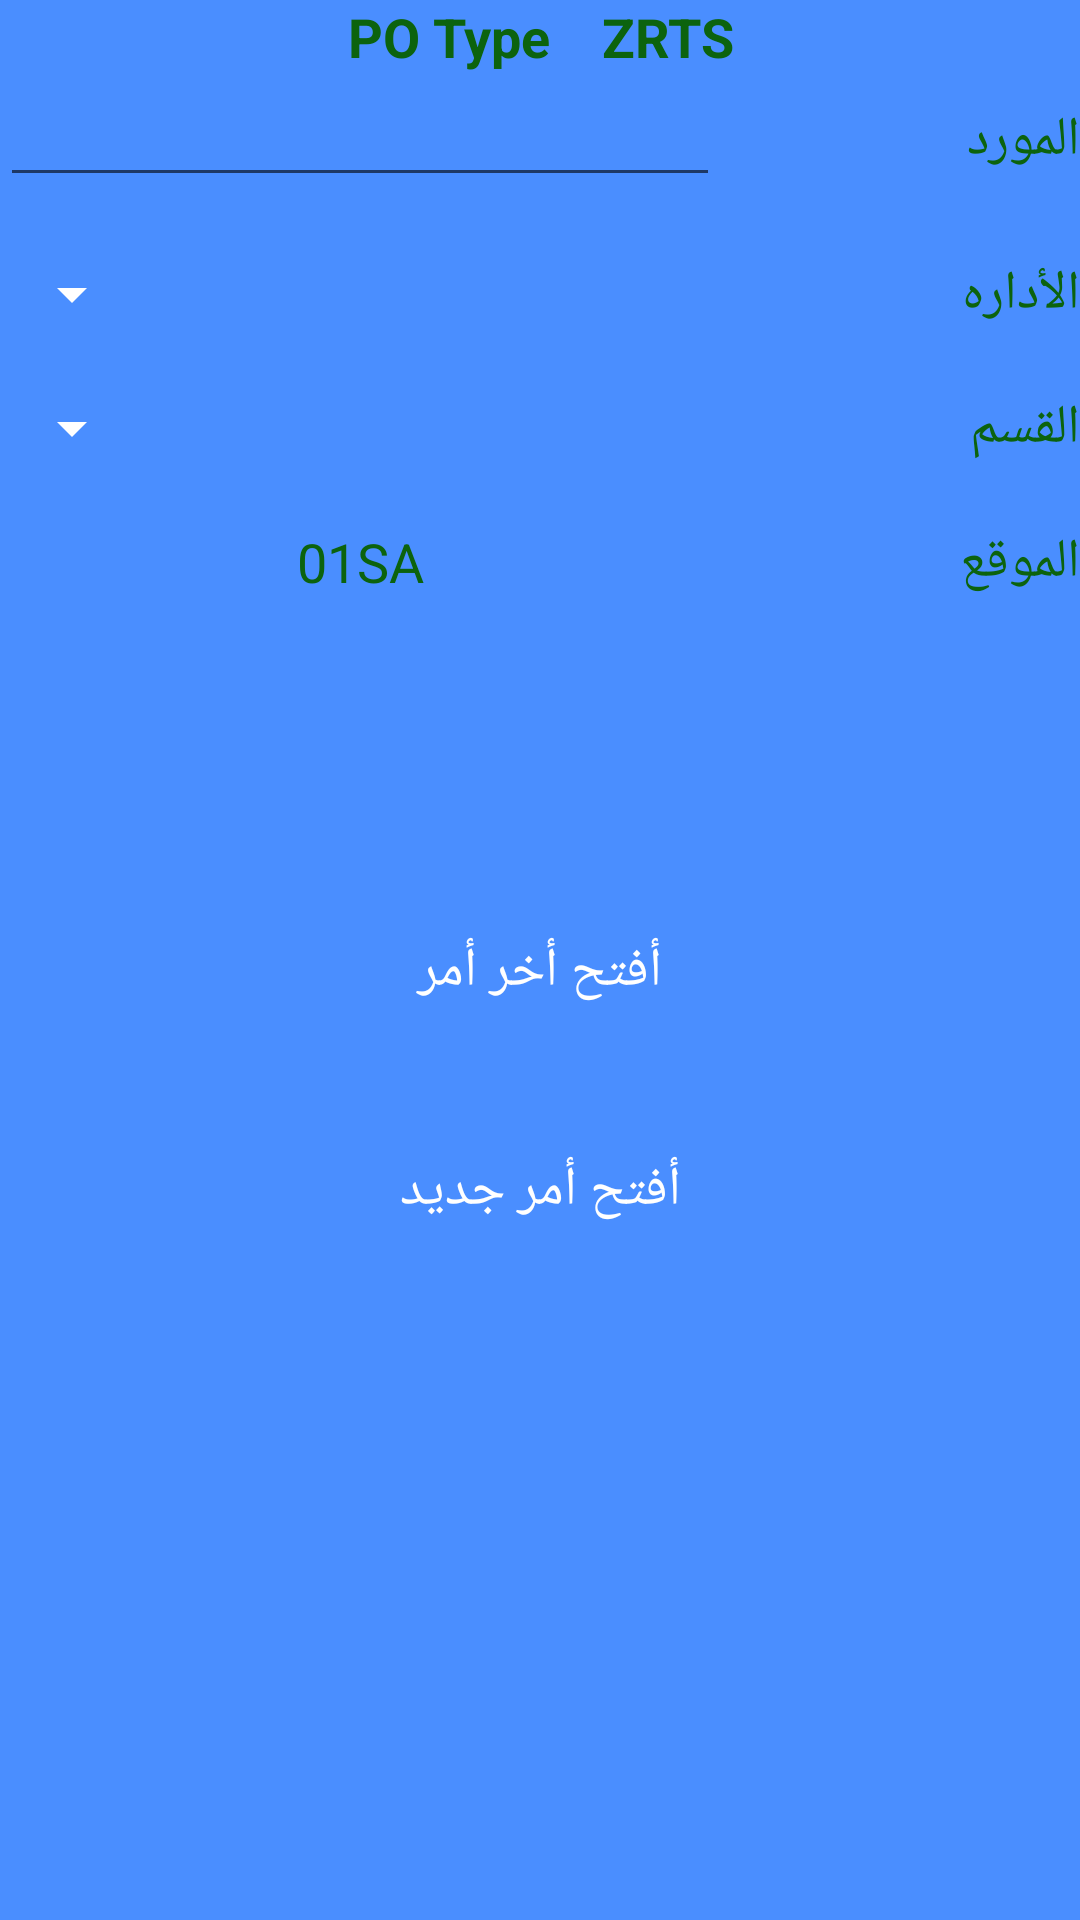

Here is an Android app screen rendered from its layout file. Give the layout XML and the strings, colors and styles it references.
<!-- AndroidManifest.xml: application theme AppTheme -->
<!-- res/layout/activity_main_item_return.xml -->
<?xml version="1.0" encoding="utf-8"?>
<ScrollView xmlns:android="http://schemas.android.com/apk/res/android"
    xmlns:app="http://schemas.android.com/apk/res-auto"
    xmlns:tools="http://schemas.android.com/tools"
    android:layout_width="match_parent"
    android:layout_height="match_parent"
    tools:context=".ItemReturn.MainItemReturnActivity"
    android:layoutDirection="rtl"
    android:background="@color/main_background_color"
    >

    <LinearLayout
        android:layout_width="match_parent"
        android:layout_height="match_parent"
        android:orientation="vertical">

        <TextView
            android:layout_width="match_parent"
            android:layout_height="wrap_content"
            android:text="PO Type    ZRTS"
            android:gravity="center_horizontal"
            android:textStyle="bold"/>
        <LinearLayout
            android:layout_width="match_parent"
            android:layout_height="wrap_content"
            android:orientation="horizontal"
            android:weightSum="3">

            <TextView
                android:layout_width="0dp"
                android:layout_weight="1"
                android:layout_height="wrap_content"
                android:text="المورد"
                />
            <EditText
                android:id="@+id/edt_vendor"
                android:layout_width="0dp"
                android:layout_weight="2"
                android:layout_height="wrap_content"
                android:inputType="number"
                android:textColor="@color/third_white"/>
        </LinearLayout>

        <LinearLayout
            android:layout_width="match_parent"
            android:layout_height="wrap_content"
            android:orientation="horizontal"
            android:layout_marginTop="20dp"
            android:layout_marginBottom="20dp">

            <TextView
                android:layout_width="wrap_content"
                android:layout_height="wrap_content"
                android:text="الأداره"
                android:textSize="@dimen/font_size_for_text_of_app"
                />

            <Spinner
                android:id="@+id/spiner_pur_org"
                android:layout_width="fill_parent"
                android:layout_height="match_parent"
                android:textSize="@dimen/font_size_for_text_of_app"
                android:textDirection="ltr"
                android:textColor="@color/third_white"
                android:backgroundTint="@color/third_white"

                />
        </LinearLayout>

        <LinearLayout
            android:layout_width="match_parent"
            android:layout_height="wrap_content"
            android:orientation="horizontal">

            <TextView
                android:layout_width="wrap_content"
                android:layout_height="wrap_content"
                android:text="القسم"
                android:textSize="@dimen/font_size_for_text_of_app"
                />

            <Spinner
                android:id="@+id/spiner_pur_grp"
                android:layout_width="fill_parent"
                android:layout_height="match_parent"
                android:textDirection="ltr"
                android:textSize="@dimen/font_size_for_text_of_app"
                android:textColor="@color/third_white"
                android:backgroundTint="@color/third_white"
                />

        </LinearLayout>

        <LinearLayout
            android:layout_width="match_parent"
            android:layout_height="wrap_content"
            android:orientation="horizontal"
            android:weightSum="3"
            android:layout_marginTop="20dp">

            <TextView
                android:layout_width="0dp"
                android:layout_weight="1"
                android:layout_height="wrap_content"
                android:text="الموقع"
                />
            <TextView
                android:id="@+id/txt_user_code"
                android:layout_width="0dp"
                android:layout_weight="2"
                android:layout_height="wrap_content"
                android:text="01SA"
                android:gravity="center_horizontal"/>
        </LinearLayout>

        <Button
            android:layout_width="match_parent"
            android:layout_height="wrap_content"
            android:text="أفتح أخر أمر"
            android:onClick="OpenLastOrder"
            android:layout_gravity="center_horizontal"
            android:background="@drawable/logn_btn"
            android:layout_marginTop="100dp"
            android:layout_marginStart="90dp"
            android:layout_marginEnd="90dp"
            android:textColor="@color/third_white"
            android:textSize="@dimen/font_size_for_text_of_app"
            />

        <Button
            android:layout_width="match_parent"
            android:layout_height="wrap_content"
            android:text="أفتح أمر جديد"
            android:onClick="OpenNewOrder"
            android:layout_gravity="center_horizontal"
            android:background="@drawable/logn_btn"
            android:layout_marginTop="25dp"
            android:layout_marginStart="90dp"
            android:layout_marginEnd="90dp"
            android:textColor="@color/third_white"
            android:textSize="@dimen/font_size_for_text_of_app"
            />

    </LinearLayout>
</ScrollView>
<!-- resources referenced by this layout -->
<resources>
  <color name="main_background_color">#4A8EFF</color>
  <color name="third_white">#fff</color>
  <dimen name="font_size_for_text_of_app">18dp</dimen>
  <style name="AppTheme" parent="Theme.AppCompat.Light.DarkActionBar">
          
          <item name="colorPrimary">@color/colorPrimary</item>
          <item name="colorPrimaryDark">@color/colorPrimaryDark</item>
          <item name="colorAccent">@color/colorAccent</item>
          <item name="android:textSize">@dimen/font_size_for_text_of_app</item>
          <item name="android:textColor">#0C630E</item>
      </style>
  <color name="colorPrimary">#547AB9</color>
  <color name="colorPrimaryDark">#3766B4</color>
  <color name="colorAccent">#4F5252</color>
</resources>
